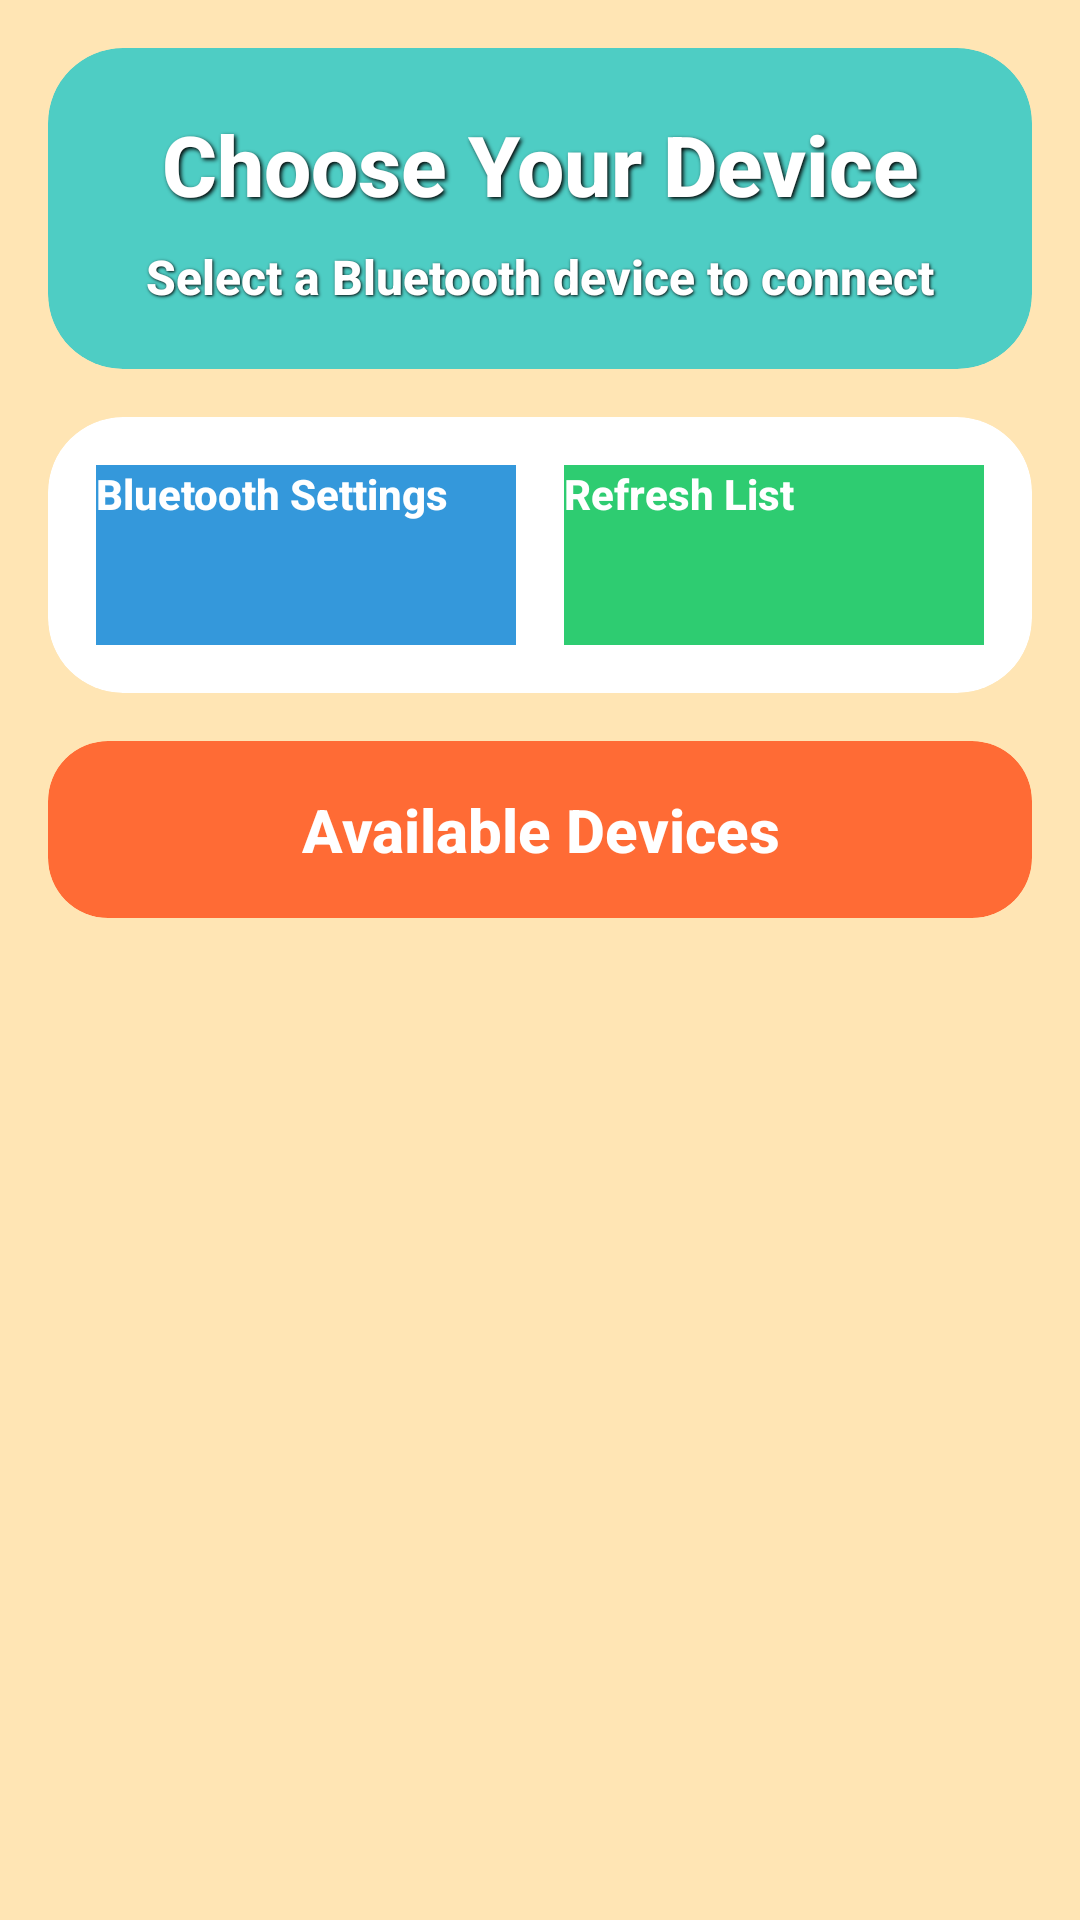

Write the Android layout XML for this screen, with the resource values it uses.
<!-- AndroidManifest.xml: application theme Theme.KineticPulseMobileApp -->
<!-- res/layout/device_list_header.xml -->
<?xml version="1.0" encoding="utf-8"?>
<LinearLayout
    xmlns:android="http://schemas.android.com/apk/res/android"
    xmlns:app="http://schemas.android.com/apk/res-auto"
    android:layout_width="match_parent"
    android:layout_height="wrap_content"
    android:background="#FFE5B4"
    android:orientation="vertical"
    android:padding="16dp">

    
    <androidx.cardview.widget.CardView
        android:layout_width="match_parent"
        android:layout_height="wrap_content"
        android:elevation="12dp"
        app:cardBackgroundColor="#4ECDC4"
        app:cardCornerRadius="25dp"
        android:layout_marginBottom="16dp">

        <LinearLayout
            android:layout_width="match_parent"
            android:layout_height="wrap_content"
            android:orientation="vertical"
            android:padding="20dp"
            android:gravity="center">

            <TextView
                android:layout_width="match_parent"
                android:layout_height="wrap_content"
                android:text="Choose Your Device"
                android:textColor="@android:color/white"
                android:textSize="28sp"
                android:textStyle="bold"
                android:gravity="center"
                android:fontFamily="sans-serif-medium"
                android:shadowColor="#000000"
                android:shadowDx="2"
                android:shadowDy="2"
                android:shadowRadius="3"
                android:layout_marginBottom="8dp" />

            <TextView
                android:layout_width="match_parent"
                android:layout_height="wrap_content"
                android:text="Select a Bluetooth device to connect"
                android:textColor="@android:color/white"
                android:textSize="16sp"
                android:textStyle="bold"
                android:gravity="center"
                android:fontFamily="sans-serif-medium"
                android:shadowColor="#000000"
                android:shadowDx="1"
                android:shadowDy="1"
                android:shadowRadius="2" />

        </LinearLayout>

    </androidx.cardview.widget.CardView>

    
    <androidx.cardview.widget.CardView
        android:layout_width="match_parent"
        android:layout_height="wrap_content"
        android:elevation="12dp"
        app:cardBackgroundColor="@android:color/white"
        app:cardCornerRadius="25dp"
        android:layout_marginBottom="16dp">

        <LinearLayout
            android:layout_width="match_parent"
            android:layout_height="wrap_content"
            android:orientation="horizontal"
            android:padding="16dp"
            android:weightSum="2">

            
            <Button
                android:id="@+id/btnBluetoothSettings"
                android:layout_width="0dp"
                android:layout_height="60dp"
                android:layout_weight="1"
                android:layout_marginEnd="8dp"
                android:text="Bluetooth Settings"
                android:textSize="14sp"
                android:textStyle="bold"
                android:textColor="@android:color/white"
                android:textAllCaps="false"
                android:fontFamily="sans-serif-medium"
                android:background="#3498DB"
                android:elevation="6dp" />

            
            <Button
                android:id="@+id/btnRefreshDevices"
                android:layout_width="0dp"
                android:layout_height="60dp"
                android:layout_weight="1"
                android:layout_marginStart="8dp"
                android:text="Refresh List"
                android:textSize="14sp"
                android:textStyle="bold"
                android:textColor="@android:color/white"
                android:textAllCaps="false"
                android:fontFamily="sans-serif-medium"
                android:background="#2ECC71"
                android:elevation="6dp" />

        </LinearLayout>

    </androidx.cardview.widget.CardView>

    
    <androidx.cardview.widget.CardView
        android:layout_width="match_parent"
        android:layout_height="wrap_content"
        android:elevation="8dp"
        app:cardBackgroundColor="#FF6B35"
        app:cardCornerRadius="20dp">

        <TextView
            android:layout_width="match_parent"
            android:layout_height="wrap_content"
            android:padding="16dp"
            android:text="Available Devices"
            android:textColor="@android:color/white"
            android:textSize="20sp"
            android:textStyle="bold"
            android:gravity="center"
            android:fontFamily="sans-serif-medium" />

    </androidx.cardview.widget.CardView>

</LinearLayout>
<!-- resources referenced by this layout -->
<resources>

</resources>
